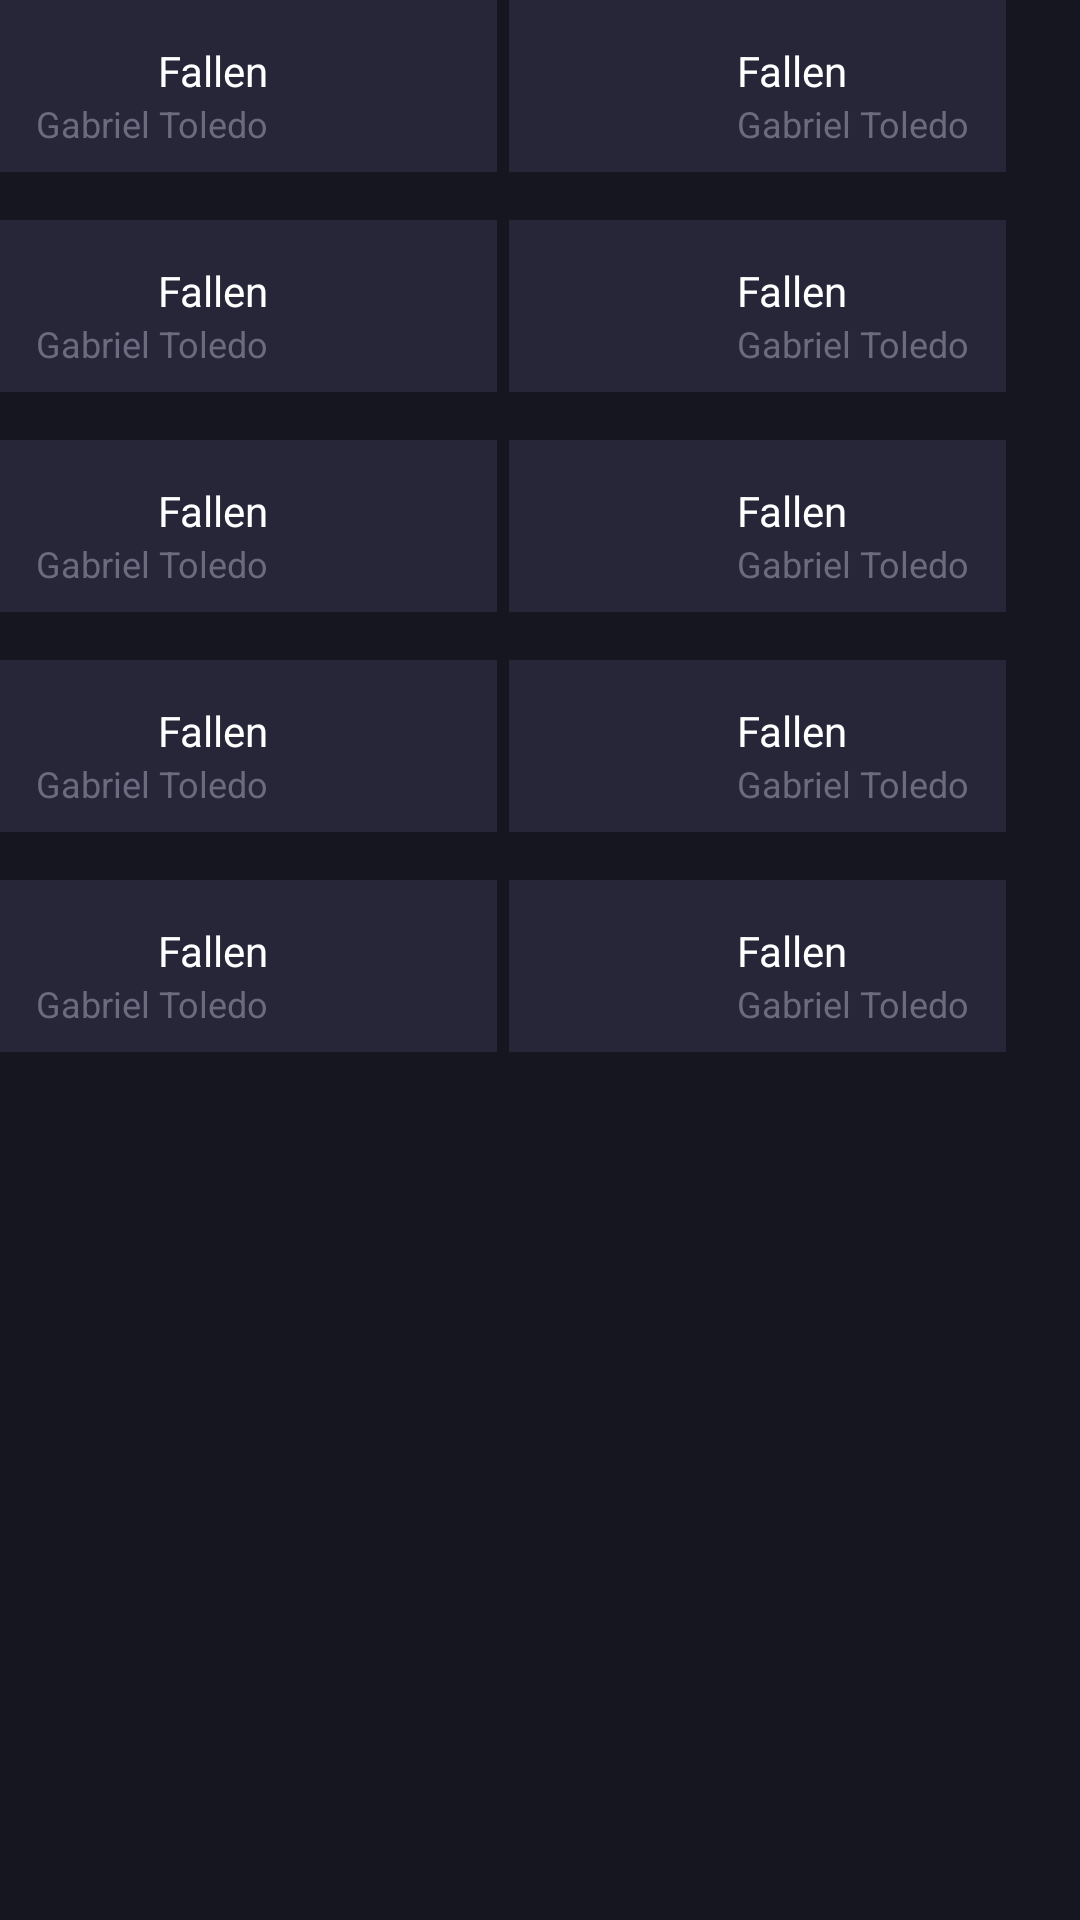

This screen was rendered from an Android layout file. Write that file and the resources it references.
<!-- AndroidManifest.xml: application theme Theme.PandaScoreCSGO -->
<!-- res/layout/match_details_players.xml -->
<?xml version="1.0" encoding="utf-8"?>
<androidx.constraintlayout.widget.ConstraintLayout xmlns:android="http://schemas.android.com/apk/res/android"
    android:layout_width="match_parent"
    android:layout_height="wrap_content"
    xmlns:app="http://schemas.android.com/apk/res-auto"
    android:background="#161621">

    <include layout="@layout/match_details_team_one_player"
        android:id="@+id/teamOnePlayerOne"
        android:layout_width="wrap_content"
        android:layout_height="wrap_content"
        android:layout_marginEnd="4dp"
        app:layout_constraintTop_toTopOf="parent"
        app:layout_constraintStart_toStartOf="parent" />

    <include layout="@layout/match_details_team_one_player"
        android:id="@+id/teamOnePlayerTwo"
        android:layout_width="wrap_content"
        android:layout_height="wrap_content"
        android:layout_marginEnd="4dp"
        android:layout_marginTop="16dp"
        app:layout_constraintTop_toBottomOf="@id/teamOnePlayerOne"
        app:layout_constraintStart_toStartOf="parent" />

    <include layout="@layout/match_details_team_one_player"
        android:id="@+id/teamOnePlayerThree"
        android:layout_width="wrap_content"
        android:layout_height="wrap_content"
        android:layout_marginEnd="4dp"
        android:layout_marginTop="16dp"
        app:layout_constraintTop_toBottomOf="@id/teamOnePlayerTwo"
        app:layout_constraintStart_toStartOf="parent" />

    <include layout="@layout/match_details_team_one_player"
        android:id="@+id/teamOnePlayerFour"
        android:layout_width="wrap_content"
        android:layout_height="wrap_content"
        android:layout_marginEnd="4dp"
        android:layout_marginTop="16dp"
        app:layout_constraintTop_toBottomOf="@id/teamOnePlayerThree"
        app:layout_constraintStart_toStartOf="parent" />

    <include layout="@layout/match_details_team_one_player"
        android:id="@+id/teamOnePlayerFive"
        android:layout_width="wrap_content"
        android:layout_height="wrap_content"
        android:layout_marginEnd="4dp"
        android:layout_marginTop="16dp"
        app:layout_constraintTop_toBottomOf="@id/teamOnePlayerFour"
        app:layout_constraintStart_toStartOf="parent" />

    <include layout="@layout/match_details_team_two_player"
        android:id="@+id/teamTwoPlayerOne"
        android:layout_width="wrap_content"
        android:layout_height="wrap_content"
        android:layout_marginStart="4dp"
        app:layout_constraintTop_toTopOf="parent"
        app:layout_constraintStart_toEndOf="@id/teamOnePlayerOne"/>

    <include layout="@layout/match_details_team_two_player"
        android:id="@+id/teamTwoPlayerTwo"
        android:layout_width="wrap_content"
        android:layout_height="wrap_content"
        android:layout_marginStart="4dp"
        android:layout_marginTop="16dp"
        app:layout_constraintTop_toBottomOf="@+id/teamTwoPlayerOne"
        app:layout_constraintStart_toEndOf="@id/teamOnePlayerTwo"/>

    <include layout="@layout/match_details_team_two_player"
        android:id="@+id/teamTwoPlayerThree"
        android:layout_width="wrap_content"
        android:layout_height="wrap_content"
        android:layout_marginStart="4dp"
        android:layout_marginTop="16dp"
        app:layout_constraintTop_toBottomOf="@+id/teamTwoPlayerTwo"
        app:layout_constraintStart_toEndOf="@id/teamOnePlayerThree"/>

    <include layout="@layout/match_details_team_two_player"
        android:id="@+id/teamTwoPlayerFour"
        android:layout_width="wrap_content"
        android:layout_height="wrap_content"
        android:layout_marginStart="4dp"
        android:layout_marginTop="16dp"
        app:layout_constraintTop_toBottomOf="@+id/teamTwoPlayerThree"
        app:layout_constraintStart_toEndOf="@id/teamOnePlayerFour"/>

    <include layout="@layout/match_details_team_two_player"
        android:id="@+id/teamTwoPlayerFive"
        android:layout_width="wrap_content"
        android:layout_height="wrap_content"
        android:layout_marginStart="4dp"
        android:layout_marginTop="16dp"
        app:layout_constraintTop_toBottomOf="@+id/teamTwoPlayerFour"
        app:layout_constraintStart_toEndOf="@id/teamOnePlayerFive"/>

</androidx.constraintlayout.widget.ConstraintLayout>
<!-- res/layout/match_details_team_one_player.xml (included above) -->
<?xml version="1.0" encoding="utf-8"?>
<androidx.constraintlayout.widget.ConstraintLayout xmlns:android="http://schemas.android.com/apk/res/android"
    android:layout_width="wrap_content"
    android:layout_height="wrap_content"
    xmlns:tools="http://schemas.android.com/tools"
    xmlns:app="http://schemas.android.com/apk/res-auto"
    android:background="#272639">

    <androidx.appcompat.widget.AppCompatTextView
        android:id="@+id/textViewNickname"
        android:layout_width="wrap_content"
        android:layout_height="wrap_content"
        android:layout_marginTop="14dp"
        android:paddingStart="12dp"
        android:paddingEnd="16dp"
        app:layout_constraintTop_toTopOf="parent"
        app:layout_constraintEnd_toStartOf="@id/imageViewPlayer"
        app:layout_constraintBottom_toTopOf="@id/textViewRealName"
        android:textColor="@color/white"
        android:textSize="14sp"
        android:text="Fallen" />

    <androidx.appcompat.widget.AppCompatTextView
        android:id="@+id/textViewRealName"
        android:layout_width="wrap_content"
        android:layout_height="wrap_content"
        android:layout_marginBottom="8dp"
        android:paddingStart="12dp"
        android:paddingEnd="16dp"
        app:layout_constraintEnd_toStartOf="@id/imageViewPlayer"
        app:layout_constraintBottom_toBottomOf="parent"
        android:textColor="#6C6B7E"
        android:textSize="12sp"
        android:text="Gabriel Toledo" />

    <androidx.appcompat.widget.AppCompatImageView
        android:id="@+id/imageViewPlayer"
        android:layout_width="48dp"
        android:layout_height="48dp"
        android:layout_marginEnd="12dp"
        android:layout_marginBottom="8dp"
        android:layout_marginTop="-6dp"
        app:layout_constraintTop_toTopOf="parent"
        app:layout_constraintBottom_toBottomOf="parent"
        app:layout_constraintEnd_toEndOf="parent"
        tools:src="@mipmap/ic_launcher" />


</androidx.constraintlayout.widget.ConstraintLayout>
<!-- res/layout/match_details_team_two_player.xml (included above) -->
<?xml version="1.0" encoding="utf-8"?>
<androidx.constraintlayout.widget.ConstraintLayout xmlns:android="http://schemas.android.com/apk/res/android"
    android:layout_width="wrap_content"
    android:layout_height="wrap_content"
    xmlns:tools="http://schemas.android.com/tools"
    xmlns:app="http://schemas.android.com/apk/res-auto"
    android:background="#272639">

    <androidx.appcompat.widget.AppCompatTextView
        android:id="@+id/textViewNickname"
        android:layout_width="wrap_content"
        android:layout_height="wrap_content"
        android:layout_marginTop="14dp"
        android:paddingStart="16dp"
        android:paddingEnd="12dp"
        app:layout_constraintTop_toTopOf="parent"
        app:layout_constraintStart_toEndOf="@id/imageViewPlayer"
        app:layout_constraintBottom_toTopOf="@id/textViewRealName"
        android:textColor="@color/white"
        android:textSize="14sp"
        android:text="Fallen" />

    <androidx.appcompat.widget.AppCompatTextView
        android:id="@+id/textViewRealName"
        android:layout_width="wrap_content"
        android:layout_height="wrap_content"
        android:layout_marginBottom="8dp"
        android:paddingStart="16dp"
        android:paddingEnd="12dp"
        app:layout_constraintStart_toEndOf="@id/imageViewPlayer"
        app:layout_constraintBottom_toBottomOf="parent"
        android:textColor="#6C6B7E"
        android:textSize="12sp"
        android:text="Gabriel Toledo" />

    <androidx.appcompat.widget.AppCompatImageView
        android:id="@+id/imageViewPlayer"
        android:layout_width="48dp"
        android:layout_height="48dp"
        android:layout_marginStart="12dp"
        android:layout_marginBottom="8dp"
        android:layout_marginTop="-6dp"
        app:layout_constraintTop_toTopOf="parent"
        app:layout_constraintBottom_toBottomOf="parent"
        app:layout_constraintStart_toStartOf="parent"
        tools:src="@mipmap/ic_launcher" />


</androidx.constraintlayout.widget.ConstraintLayout>
<!-- resources referenced by this layout -->
<resources>
  <style name="Theme.PandaScoreCSGO" parent="Theme.MaterialComponents.DayNight.DarkActionBar">
          
          <item name="colorPrimary">@color/purple_500</item>
          <item name="colorPrimaryVariant">@color/purple_700</item>
          <item name="colorOnPrimary">@color/white</item>
          
          <item name="colorSecondary">@color/teal_200</item>
          <item name="colorSecondaryVariant">@color/teal_700</item>
          <item name="colorOnSecondary">@color/black</item>
          
          <item name="android:statusBarColor">?attr/colorPrimaryVariant</item>
          
      </style>
  <!-- not gathered from this repository: default colours our renderer supplied (Android Studio template values) -->
  <color name="purple_500">#FF6200EE</color>
  <color name="purple_700">#FF3700B3</color>
  <color name="teal_200">#FF03DAC5</color>
  <color name="teal_700">#FF018786</color>
  <color name="black">#FF000000</color>
  <color name="white">#FFFFFFFF</color>
</resources>
